Dataset: classifier_dataset (GitHub, yagit21/mtg_scanner_application). Classes: Abandoned Outpost, Alluring Siren, Angelic Accord, archangel s light, Artifact Mutation, Augury Owl, Blood Artist, Boros Charm, Canal Monitor, Crippling Chill, Crosswinds, Cryptolith Fragment, Cyclops of One-Eyed Pass, Deception, Descendant of Soramaro, Dread Presence, Drunau Corpse Trawler, Duergar Hedge-Mage, Embodiment of Fury, Extinguish, Foul-Tongue Shriek, Frenemy of the Guildpact, Ghoulsteed, Gladecover Scout, Glimmer of Genius, Guiltfeeder, Harness the Storm, Hatchery Spider, I m rubber you re glue, imp s mischief, Impulsive Maneuvers, Karmic Justice, Kruin Striker, Lava Tubes, Lord of the Pit, Maelstrom Pulse, Mass Hysteria, Mazirek Kraul Death Priest, Merrow Harbinger, Mirri the Cursed Avatar, Mouth, Primal Druid, Puppeteer Clique, Ray of Erasure, Reach of Shadows, Rib Cage Spider, Riptide Mangler, rofellos s gift, Savvy Hunter, Shivan Raptor, Smelt, Spectral Reserves, Thriving Rats, Torch Fiend, Trap Essence, Ulvenwald Abomination, Vexing Scuttler, Vivid Creek, Warthog, Zhalfirin Decoy.

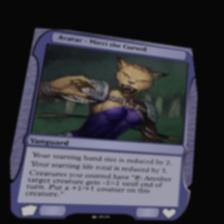
Label: Mirri the Cursed Avatar

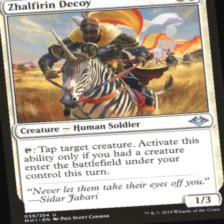
Label: Zhalfirin Decoy

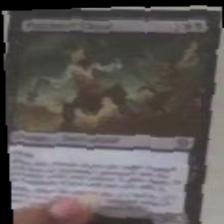
Label: Puppeteer Clique

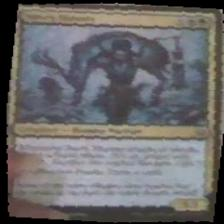
Label: Savvy Hunter

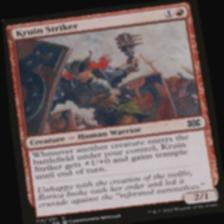
Label: Kruin Striker

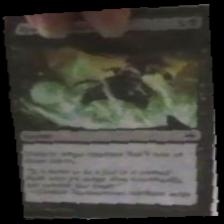
Label: Reach of Shadows
